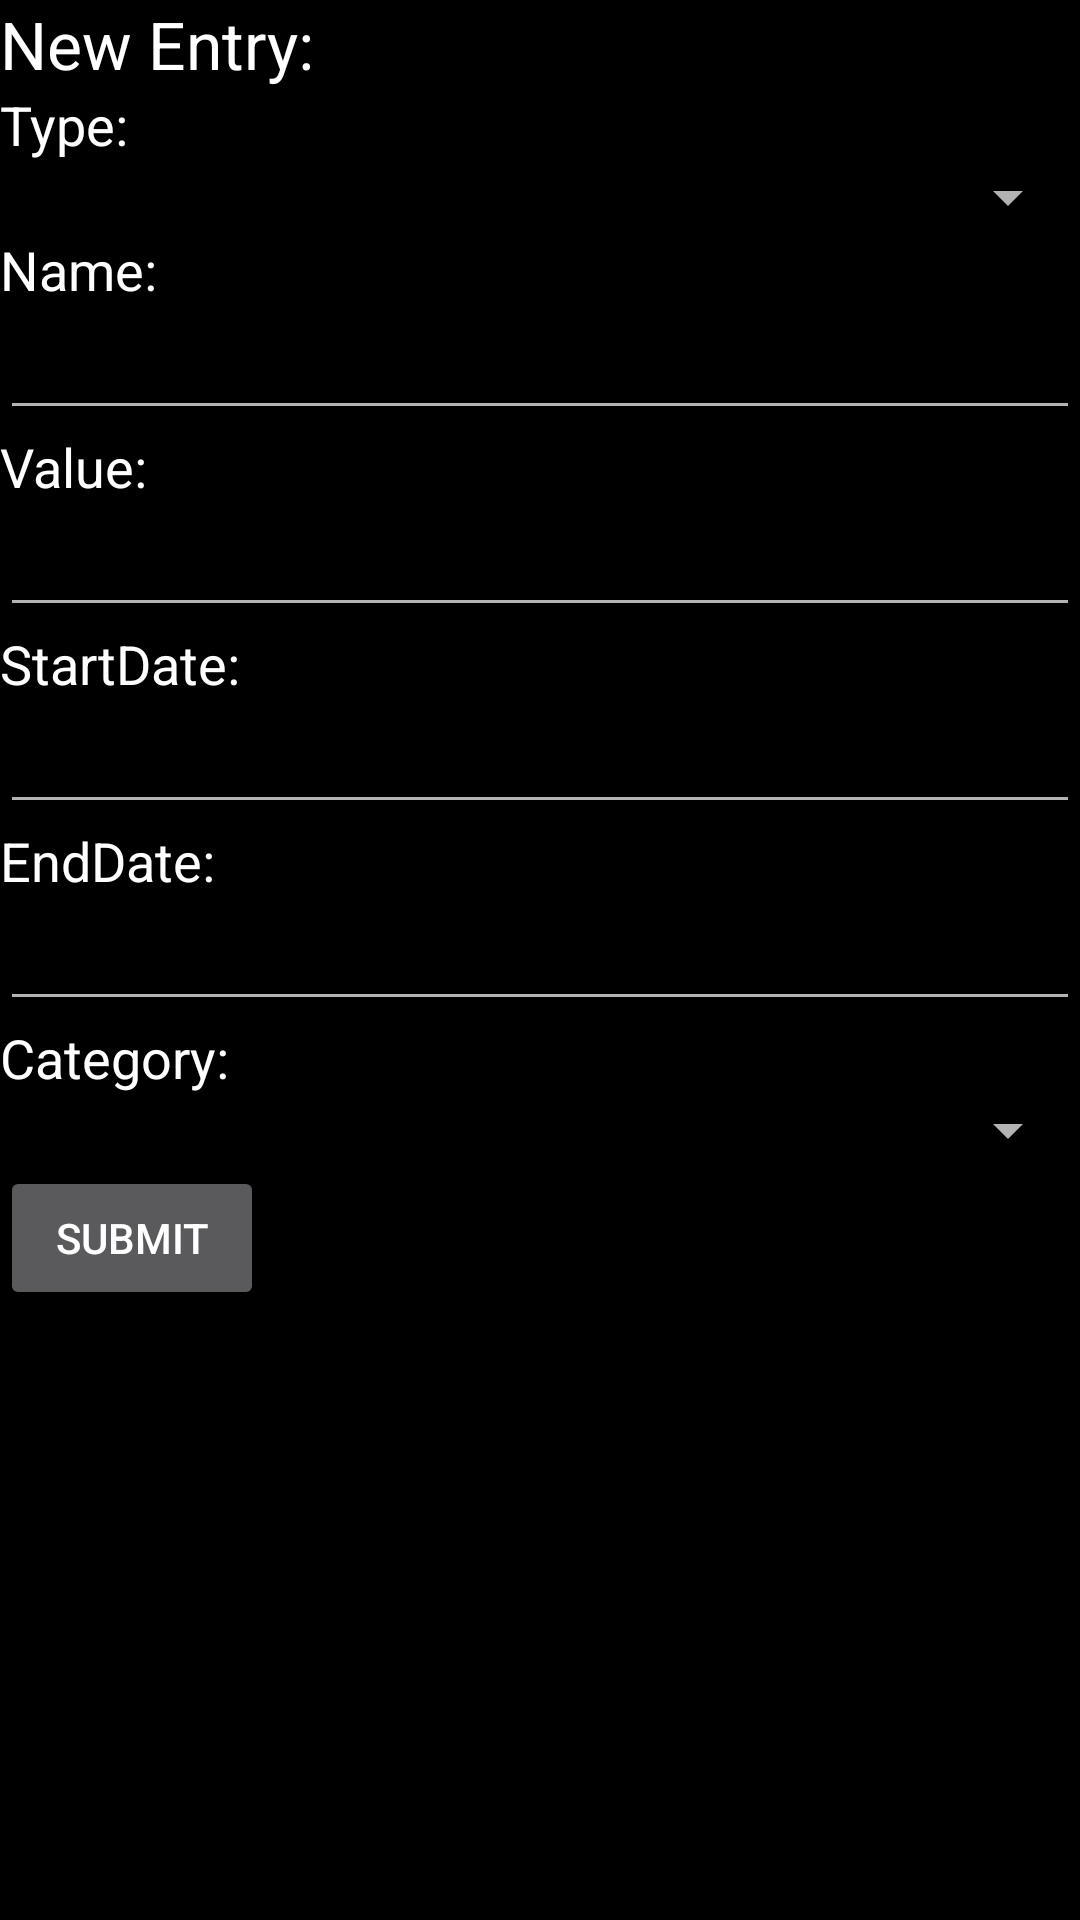

The Android layout XML behind this screen, and the referenced resources:
<!-- AndroidManifest.xml: application theme AppTheme -->
<!-- res/layout/generic_add_entry.xml -->
<?xml version="1.0" encoding="utf-8"?>

<LinearLayout xmlns:android="http://schemas.android.com/apk/res/android"
    android:orientation="vertical" android:layout_width="match_parent"
    android:layout_height="match_parent">

    <TextView
        android:layout_width="wrap_content"
        android:layout_height="wrap_content"
        android:textAppearance="?android:attr/textAppearanceLarge"
        android:text="New Entry:"
        android:id="@+id/textView" />

    <TextView
        android:layout_width="wrap_content"
        android:layout_height="wrap_content"
        android:textAppearance="?android:attr/textAppearanceMedium"
        android:text="Type:"
        android:id="@+id/textView7" />

    <Spinner
        android:layout_width="match_parent"
        android:layout_height="wrap_content"
        android:id="@+id/entry_type_spinner" />

    <TextView
        android:layout_width="wrap_content"
        android:layout_height="wrap_content"
        android:textAppearance="?android:attr/textAppearanceMedium"
        android:text="Name:"
        android:id="@+id/entry_name_label" />

    <EditText
        android:layout_width="match_parent"
        android:layout_height="wrap_content"
        android:id="@+id/entry_name_field" />

    <TextView
        android:layout_width="wrap_content"
        android:layout_height="wrap_content"
        android:textAppearance="?android:attr/textAppearanceMedium"
        android:text="Value:"
        android:id="@+id/entry_value_label" />

    <EditText
        android:layout_width="match_parent"
        android:layout_height="wrap_content"
        android:inputType="numberDecimal|numberSigned"
        android:ems="10"
        android:id="@+id/entry_value_field" />

    <TextView
        android:layout_width="wrap_content"
        android:layout_height="wrap_content"
        android:textAppearance="?android:attr/textAppearanceMedium"
        android:text="StartDate:"
        android:id="@+id/entry_start_date_label" />

    <EditText
        android:layout_width="match_parent"
        android:layout_height="wrap_content"
        android:inputType="date"
        android:ems="10"
        android:id="@+id/entry_start_date_field" />

    <TextView
        android:layout_width="wrap_content"
        android:layout_height="wrap_content"
        android:textAppearance="?android:attr/textAppearanceMedium"
        android:text="EndDate:"
        android:id="@+id/entry_end_date_label" />

    <EditText
        android:layout_width="match_parent"
        android:layout_height="wrap_content"
        android:inputType="date"
        android:ems="10"
        android:id="@+id/entry_end_date_field" />

    <TextView
        android:layout_width="wrap_content"
        android:layout_height="wrap_content"
        android:textAppearance="?android:attr/textAppearanceMedium"
        android:text="Category:"
        android:id="@+id/entry_category_label" />

    <Spinner
        android:layout_width="match_parent"
        android:layout_height="wrap_content"
        android:id="@+id/entry_category_spinner" />

    <Button
        android:layout_width="wrap_content"
        android:layout_height="wrap_content"
        android:text="Submit"
        android:id="@+id/entry_submit_button" />
</LinearLayout>
<!-- resources referenced by this layout -->
<resources>
  <style name="AppTheme" parent="Theme.AppCompat.NoActionBar">
      
      <item name="colorPrimary">@color/colorPrimary</item>
      <item name="colorPrimaryDark">@color/colorPrimaryDark</item>
      <item name="colorAccent">@color/colorAccent</item>
      <item name="android:background">@android:color/black</item>
      <item name="android:textColor">@android:color/white</item>
    </style>
  <color name="colorPrimary">#3F51B5</color>
  <color name="colorPrimaryDark">#303F9F</color>
  <color name="colorAccent">#FF4081</color>
</resources>
